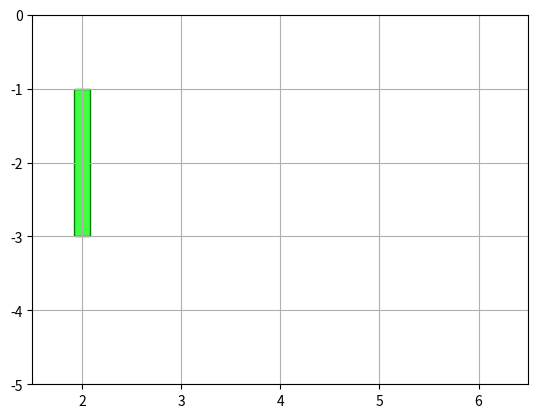

Here is the Python script that generated this plot:
"""Table Class"""

import matplotlib.pyplot as plt  # pylint: disable=unused-import
import numpy as np

from matplotlib.patches import Rectangle


PCS = ["PC1", "PC2", "PC3",
        "PC4", "PC5", "PC6"]


def reserve(starttime: int, endtime: int, day: int, resouce: str):
    """
    reserve
    """
    height = abs(endtime-starttime)
    width = 1 / 6
    start_x = day - width/2
    start_y = starttime

    return start_x, start_y, height, width


def main():
    """
    Main
    """
    # time_range = np.arange(-1, -6)
    # day_range = np.arange(2, 7)
    fig = plt.figure()
    ax = fig.add_subplot()

    x, y, h, w = reserve(-1, -3, 2, PCS[1])
    print(x, y, w, h)
    ax.add_patch(Rectangle((x, y), width=w, height=-h, facecolor=(0, 1, 0, 0.75), ec='g'))

    ax.set_ylim([-5, 0])
    ax.set_xlim([1.5, 6.5])
    ax.grid(True)

    plt.show()


main()
